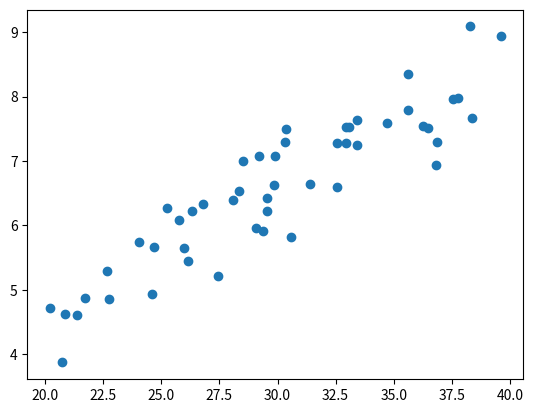

Python code for this plot: (Note: this script raises an exception after producing the figure.)
import numpy as np
import matplotlib.pyplot as plt

m = 50
theta0 = 0.5
theta1 = 0.2
alpha = 0.01
iterations = 1000

x = np.random.rand(m) * 20 + 20
e = np.random.normal(0, 0.5, m)
y = theta0 + theta1 * x + e
plt.scatter(x,y)


theta = gradientDescent(x, y, alpha, iterations)

plt.show()

def computeCost0(x, y, theta, iterations):
    sum = 0
    for i in range(iterations-1):
         sum += (2.0 / m) * (theta[0] - theta[1] * x[i] - y[i])**2
    return sum

def computeCost1(x, y, theta, iterations):
    sum = 0
    for i in range(iterations-1):
        sum += (2.0 / m) * ((theta[0] - theta[1] * x[i] - y[i]) * x[i])**2
    return sum

def gradientDescent(x, y, alpha, iterations):
    m = len(y)
    #J_history = []
    theta = [0,0]
    for i in range(iterations-1):
        temp0 = theta[0] - alpha * computeCost0(x, y, theta, m)
        temp1 = theta[1] - alpha * computeCost1(x, y, theta, m)
        theta[0] = temp0
        theta[1] = temp1
        #J_history.append(theta)
    return theta
